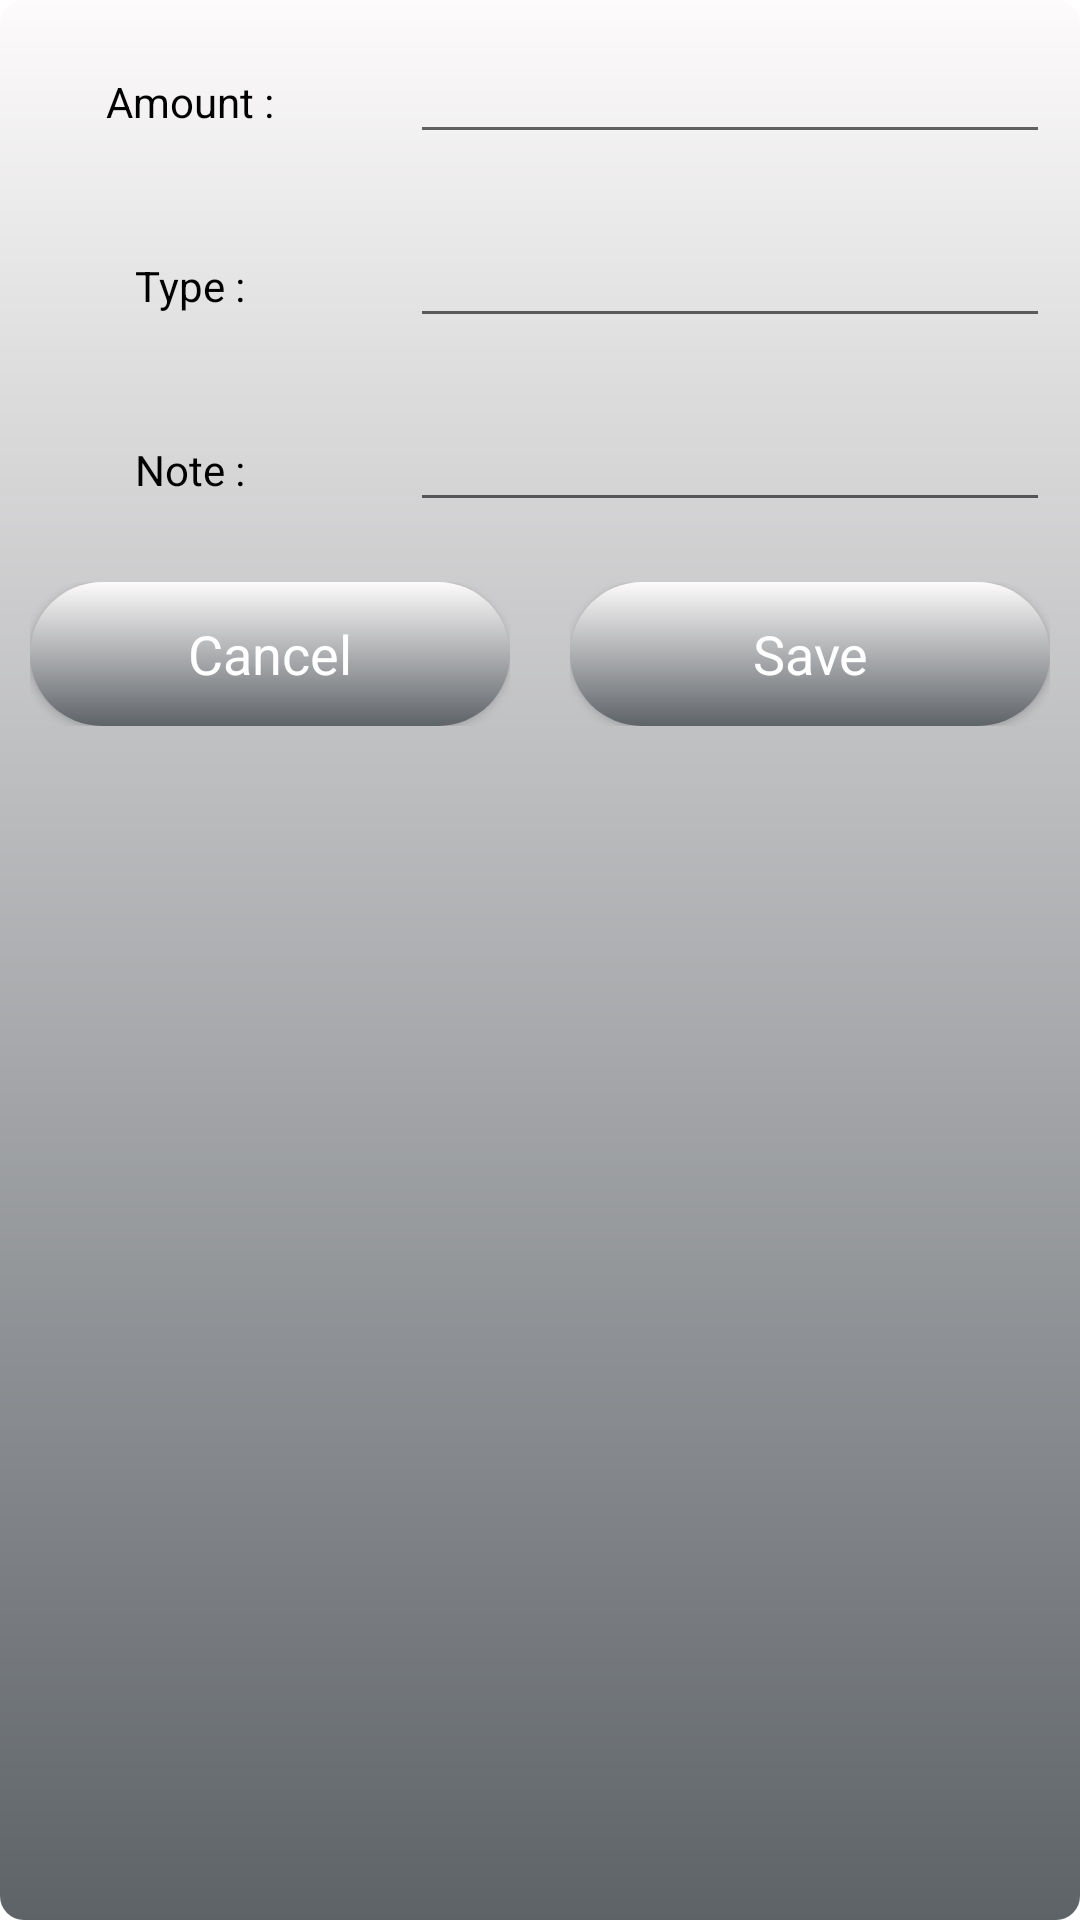

Android layout source for this screen:
<!-- AndroidManifest.xml: application theme Theme.Greenpurse -->
<!-- res/layout/custom_layout_insertdata.xml -->
<?xml version="1.0" encoding="utf-8"?>
<LinearLayout xmlns:android="http://schemas.android.com/apk/res/android"
    xmlns:tools="http://schemas.android.com/tools"
    android:layout_width="match_parent"
    android:layout_height="match_parent"
    xmlns:app="http://schemas.android.com/apk/res-auto"
    android:orientation="vertical"
    android:background="@drawable/item_background_color"
    app:layout_constraintCircleRadius="20dp">
    <ScrollView
        android:layout_width="match_parent"
        android:layout_height="match_parent">
        <LinearLayout
            android:layout_width="match_parent"
            android:layout_height="wrap_content"
            android:orientation="vertical">

            <LinearLayout
                android:layout_width="match_parent"
                android:layout_height="wrap_content"
                android:orientation="horizontal">

                <RelativeLayout
                    android:layout_width="0dp"
                    android:layout_height="wrap_content"
                    android:layout_weight="1"
                    android:layout_margin="10dp"
                    android:gravity="center">
                    <TextView
                        android:layout_width="wrap_content"
                        android:layout_height="wrap_content"
                        android:text="@string/amount"
                        android:textColor="@color/black"
                        />
                </RelativeLayout>

                <RelativeLayout
                    android:layout_width="0dp"
                    android:layout_height="wrap_content"
                    android:layout_weight="2"
                    android:layout_margin="10dp"
                    >

                    <EditText
                        android:id="@+id/ammount_edt"
                        android:layout_width="match_parent"
                        android:layout_height="wrap_content"
                        android:textColor="@color/black"

                        />

                </RelativeLayout>
            </LinearLayout>

            <LinearLayout
                android:layout_width="match_parent"
                android:layout_height="wrap_content"
                android:orientation="horizontal">

                <RelativeLayout
                    android:layout_width="0dp"
                    android:layout_height="wrap_content"
                    android:layout_weight="1"
                    android:layout_margin="10dp"
                    android:gravity="center"
                    tools:ignore="Suspicious0dp">

                    <TextView
                        android:layout_width="wrap_content"
                        android:layout_height="wrap_content"
                        android:text="@string/type"
                        android:textColor="@color/black"/>
                </RelativeLayout>

                <RelativeLayout
                    android:layout_width="0dp"
                    android:layout_height="wrap_content"
                    android:layout_weight="2"
                    android:layout_margin="10dp"
                    tools:ignore="Suspicious0dp">
                    <EditText
                        android:layout_width="match_parent"
                        android:layout_height="wrap_content"
                        android:id="@+id/type_edt"
                        android:textColor="@color/black"

                        />

                </RelativeLayout>
            </LinearLayout>

            <LinearLayout
                android:layout_width="match_parent"
                android:layout_height="wrap_content"
                android:orientation="horizontal">

                <RelativeLayout
                    android:layout_width="0dp"
                    android:layout_height="wrap_content"
                    android:layout_weight="1"
                    android:layout_margin="10dp"
                    android:gravity="center"
                    tools:ignore="Suspicious0dp">
                    <TextView
                        android:layout_width="wrap_content"
                        android:layout_height="wrap_content"
                        android:text="@string/note"
                        android:textColor="@color/black"/>
                </RelativeLayout>

                <RelativeLayout
                    android:layout_width="0dp"
                    android:layout_height="wrap_content"
                    android:layout_weight="2"
                    android:layout_margin="10dp"
                    tools:ignore="Suspicious0dp">
                    <EditText
                        android:layout_width="match_parent"
                        android:layout_height="wrap_content"
                        android:textColor="@color/black"
                        android:id="@+id/note_edt"
                        />

                </RelativeLayout>
            </LinearLayout>

            <LinearLayout
                android:layout_width="match_parent"
                android:layout_height="wrap_content"
                android:orientation="horizontal">

                <RelativeLayout
                    android:layout_width="0dp"
                    android:layout_height="wrap_content"
                    android:layout_weight="2"
                    android:layout_margin="10dp"
                    android:gravity="center"
                    tools:ignore="Suspicious0dp">

                    <Button
                        android:id="@+id/btnCancel"
                        android:layout_width="match_parent"
                        android:layout_height="wrap_content"
                        android:background="@drawable/item_dashboard_cercle"
                        android:text="@string/cancel"
                        android:textAppearance="@style/TextAppearance.AppCompat.Medium"
                        android:textColor="@color/white" />
                </RelativeLayout>

                <RelativeLayout
                    android:layout_width="0dp"
                    android:layout_height="wrap_content"
                    android:layout_weight="2"
                    android:layout_margin="10dp"
                    android:gravity="center"
                    tools:ignore="Suspicious0dp">

                    <Button
                        android:id="@+id/btnSave"
                        android:layout_width="match_parent"
                        android:layout_height="wrap_content"
                        android:background="@drawable/item_dashboard_cercle"
                        android:text="@string/save"
                        android:textAppearance="@style/TextAppearance.AppCompat.Medium"
                        android:textColor="@color/white" />
                </RelativeLayout>


            </LinearLayout>

        </LinearLayout>


    </ScrollView>
</LinearLayout>
<!-- resources referenced by this layout -->
<resources>
  <color name="black">#FF000000</color>
  <color name="white">#FFFFFFFF</color>
  <!-- drawable item_background_color (drawable) -->
  <?xml version="1.0" encoding="utf-8"?>
  <shape xmlns:android="http://schemas.android.com/apk/res/android">
      <gradient
          android:angle="90"
          android:startColor="#5E6368"
          android:endColor="#FDFBFB"
          />
      <corners
          android:topRightRadius="8dp"
          android:bottomRightRadius="8dp"
          android:bottomLeftRadius="8dp"
          android:topLeftRadius="8dp"
          />
  </shape>
  <!-- drawable item_dashboard_cercle (drawable) -->
  <?xml version="1.0" encoding="utf-8"?>
  <shape xmlns:android="http://schemas.android.com/apk/res/android">
      <gradient
          android:angle="90"
          android:startColor="#5E6368"
          android:endColor="#FDFBFB"
          />
      <corners
          android:topRightRadius="80dp"
          android:bottomRightRadius="80dp"
          android:bottomLeftRadius="80dp"
          android:topLeftRadius="80dp"
          />
  </shape>
  <string name="amount">Amount :</string>
  <string name="cancel">Cancel</string>
  <string name="note">Note :</string>
  <string name="save">Save</string>
  <string name="type">Type :</string>
  <style name="Theme.Greenpurse" parent="Theme.MaterialComponents.DayNight.NoActionBar">
          
          <item name="colorPrimary">@color/toolbar_color</item>
          <item name="colorPrimaryVariant">#80E604</item>
          <item name="colorOnPrimary">@color/white</item>
          
          <item name="colorSecondary">#6CBD09</item>
          <item name="colorSecondaryVariant">#42CC06</item>
          <item name="colorOnSecondary">@color/black</item>
          
          <item name="android:statusBarColor" tools:targetApi="l">?attr/colorPrimaryVariant</item>
          
      </style>
  <color name="toolbar_color">#A4A5A4</color>
</resources>
